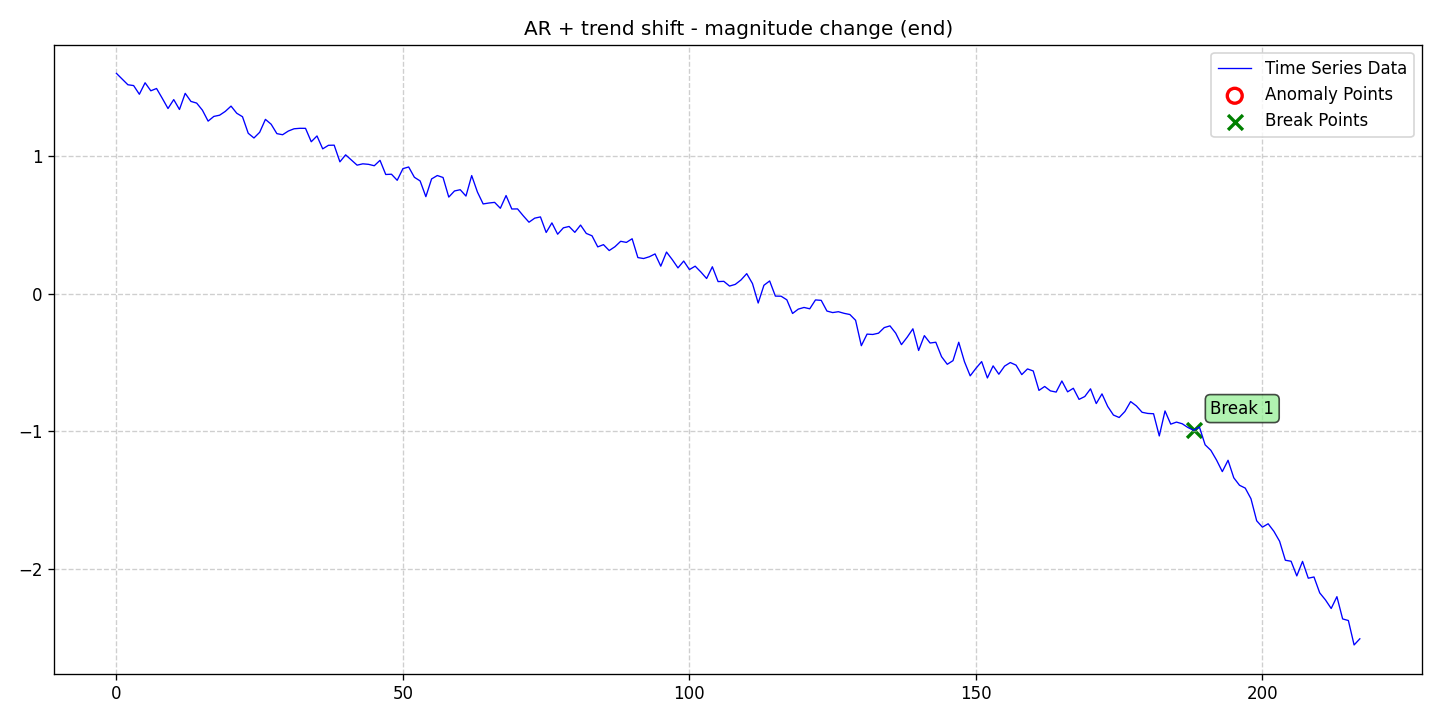

The data file committed next to this chart (first rows):
date, data, stationary, det_lin_up, det_lin_down, det_quad, det_cubic, det_exp, det_damped, stoc_trend, volatility, single_seas, multiple_seas, point_anom_single, point_anom_multi, collect_anom, context_anom, mean_shift, var_shift, trend_shift, point_anom_count, point_anom_location, point_anom_point, collect_anom_count
2020-01-01, 1.603, 0, 0, 0, 0, 0, 0, 0, 0, 0, 0, 0, 0, 0, 0, 0, 0, 0, 1, 0, none, , 0
2020-01-02, 1.561, 0, 0, 0, 0, 0, 0, 0, 0, 0, 0, 0, 0, 0, 0, 0, 0, 0, 1, 0, none, , 0
2020-01-03, 1.52, 0, 0, 0, 0, 0, 0, 0, 0, 0, 0, 0, 0, 0, 0, 0, 0, 0, 1, 0, none, , 0
2020-01-04, 1.514, 0, 0, 0, 0, 0, 0, 0, 0, 0, 0, 0, 0, 0, 0, 0, 0, 0, 1, 0, none, , 0
2020-01-05, 1.451, 0, 0, 0, 0, 0, 0, 0, 0, 0, 0, 0, 0, 0, 0, 0, 0, 0, 1, 0, none, , 0
2020-01-06, 1.535, 0, 0, 0, 0, 0, 0, 0, 0, 0, 0, 0, 0, 0, 0, 0, 0, 0, 1, 0, none, , 0
2020-01-07, 1.476, 0, 0, 0, 0, 0, 0, 0, 0, 0, 0, 0, 0, 0, 0, 0, 0, 0, 1, 0, none, , 0
2020-01-08, 1.493, 0, 0, 0, 0, 0, 0, 0, 0, 0, 0, 0, 0, 0, 0, 0, 0, 0, 1, 0, none, , 0
2020-01-09, 1.421, 0, 0, 0, 0, 0, 0, 0, 0, 0, 0, 0, 0, 0, 0, 0, 0, 0, 1, 0, none, , 0
2020-01-10, 1.347, 0, 0, 0, 0, 0, 0, 0, 0, 0, 0, 0, 0, 0, 0, 0, 0, 0, 1, 0, none, , 0
2020-01-11, 1.412, 0, 0, 0, 0, 0, 0, 0, 0, 0, 0, 0, 0, 0, 0, 0, 0, 0, 1, 0, none, , 0
2020-01-12, 1.34, 0, 0, 0, 0, 0, 0, 0, 0, 0, 0, 0, 0, 0, 0, 0, 0, 0, 1, 0, none, , 0
2020-01-13, 1.458, 0, 0, 0, 0, 0, 0, 0, 0, 0, 0, 0, 0, 0, 0, 0, 0, 0, 1, 0, none, , 0
2020-01-14, 1.399, 0, 0, 0, 0, 0, 0, 0, 0, 0, 0, 0, 0, 0, 0, 0, 0, 0, 1, 0, none, , 0
2020-01-15, 1.387, 0, 0, 0, 0, 0, 0, 0, 0, 0, 0, 0, 0, 0, 0, 0, 0, 0, 1, 0, none, , 0
2020-01-16, 1.335, 0, 0, 0, 0, 0, 0, 0, 0, 0, 0, 0, 0, 0, 0, 0, 0, 0, 1, 0, none, , 0
2020-01-17, 1.255, 0, 0, 0, 0, 0, 0, 0, 0, 0, 0, 0, 0, 0, 0, 0, 0, 0, 1, 0, none, , 0
2020-01-18, 1.29, 0, 0, 0, 0, 0, 0, 0, 0, 0, 0, 0, 0, 0, 0, 0, 0, 0, 1, 0, none, , 0
2020-01-19, 1.299, 0, 0, 0, 0, 0, 0, 0, 0, 0, 0, 0, 0, 0, 0, 0, 0, 0, 1, 0, none, , 0
2020-01-20, 1.326, 0, 0, 0, 0, 0, 0, 0, 0, 0, 0, 0, 0, 0, 0, 0, 0, 0, 1, 0, none, , 0
2020-01-21, 1.365, 0, 0, 0, 0, 0, 0, 0, 0, 0, 0, 0, 0, 0, 0, 0, 0, 0, 1, 0, none, , 0
2020-01-22, 1.313, 0, 0, 0, 0, 0, 0, 0, 0, 0, 0, 0, 0, 0, 0, 0, 0, 0, 1, 0, none, , 0
2020-01-23, 1.288, 0, 0, 0, 0, 0, 0, 0, 0, 0, 0, 0, 0, 0, 0, 0, 0, 0, 1, 0, none, , 0
2020-01-24, 1.167, 0, 0, 0, 0, 0, 0, 0, 0, 0, 0, 0, 0, 0, 0, 0, 0, 0, 1, 0, none, , 0
2020-01-25, 1.133, 0, 0, 0, 0, 0, 0, 0, 0, 0, 0, 0, 0, 0, 0, 0, 0, 0, 1, 0, none, , 0
2020-01-26, 1.174, 0, 0, 0, 0, 0, 0, 0, 0, 0, 0, 0, 0, 0, 0, 0, 0, 0, 1, 0, none, , 0
2020-01-27, 1.268, 0, 0, 0, 0, 0, 0, 0, 0, 0, 0, 0, 0, 0, 0, 0, 0, 0, 1, 0, none, , 0
2020-01-28, 1.233, 0, 0, 0, 0, 0, 0, 0, 0, 0, 0, 0, 0, 0, 0, 0, 0, 0, 1, 0, none, , 0
2020-01-29, 1.164, 0, 0, 0, 0, 0, 0, 0, 0, 0, 0, 0, 0, 0, 0, 0, 0, 0, 1, 0, none, , 0
2020-01-30, 1.156, 0, 0, 0, 0, 0, 0, 0, 0, 0, 0, 0, 0, 0, 0, 0, 0, 0, 1, 0, none, , 0
2020-01-31, 1.183, 0, 0, 0, 0, 0, 0, 0, 0, 0, 0, 0, 0, 0, 0, 0, 0, 0, 1, 0, none, , 0
2020-02-01, 1.2, 0, 0, 0, 0, 0, 0, 0, 0, 0, 0, 0, 0, 0, 0, 0, 0, 0, 1, 0, none, , 0
2020-02-02, 1.203, 0, 0, 0, 0, 0, 0, 0, 0, 0, 0, 0, 0, 0, 0, 0, 0, 0, 1, 0, none, , 0
2020-02-03, 1.203, 0, 0, 0, 0, 0, 0, 0, 0, 0, 0, 0, 0, 0, 0, 0, 0, 0, 1, 0, none, , 0
2020-02-04, 1.105, 0, 0, 0, 0, 0, 0, 0, 0, 0, 0, 0, 0, 0, 0, 0, 0, 0, 1, 0, none, , 0
2020-02-05, 1.148, 0, 0, 0, 0, 0, 0, 0, 0, 0, 0, 0, 0, 0, 0, 0, 0, 0, 1, 0, none, , 0
2020-02-06, 1.054, 0, 0, 0, 0, 0, 0, 0, 0, 0, 0, 0, 0, 0, 0, 0, 0, 0, 1, 0, none, , 0
2020-02-07, 1.08, 0, 0, 0, 0, 0, 0, 0, 0, 0, 0, 0, 0, 0, 0, 0, 0, 0, 1, 0, none, , 0
2020-02-08, 1.081, 0, 0, 0, 0, 0, 0, 0, 0, 0, 0, 0, 0, 0, 0, 0, 0, 0, 1, 0, none, , 0
2020-02-09, 0.9593, 0, 0, 0, 0, 0, 0, 0, 0, 0, 0, 0, 0, 0, 0, 0, 0, 0, 1, 0, none, , 0
2020-02-10, 1.01, 0, 0, 0, 0, 0, 0, 0, 0, 0, 0, 0, 0, 0, 0, 0, 0, 0, 1, 0, none, , 0
2020-02-11, 0.9721, 0, 0, 0, 0, 0, 0, 0, 0, 0, 0, 0, 0, 0, 0, 0, 0, 0, 1, 0, none, , 0
2020-02-12, 0.9351, 0, 0, 0, 0, 0, 0, 0, 0, 0, 0, 0, 0, 0, 0, 0, 0, 0, 1, 0, none, , 0
2020-02-13, 0.9448, 0, 0, 0, 0, 0, 0, 0, 0, 0, 0, 0, 0, 0, 0, 0, 0, 0, 1, 0, none, , 0
2020-02-14, 0.941, 0, 0, 0, 0, 0, 0, 0, 0, 0, 0, 0, 0, 0, 0, 0, 0, 0, 1, 0, none, , 0
2020-02-15, 0.9308, 0, 0, 0, 0, 0, 0, 0, 0, 0, 0, 0, 0, 0, 0, 0, 0, 0, 1, 0, none, , 0
2020-02-16, 0.9702, 0, 0, 0, 0, 0, 0, 0, 0, 0, 0, 0, 0, 0, 0, 0, 0, 0, 1, 0, none, , 0
2020-02-17, 0.8673, 0, 0, 0, 0, 0, 0, 0, 0, 0, 0, 0, 0, 0, 0, 0, 0, 0, 1, 0, none, , 0
2020-02-18, 0.8691, 0, 0, 0, 0, 0, 0, 0, 0, 0, 0, 0, 0, 0, 0, 0, 0, 0, 1, 0, none, , 0
2020-02-19, 0.8249, 0, 0, 0, 0, 0, 0, 0, 0, 0, 0, 0, 0, 0, 0, 0, 0, 0, 1, 0, none, , 0
2020-02-20, 0.9098, 0, 0, 0, 0, 0, 0, 0, 0, 0, 0, 0, 0, 0, 0, 0, 0, 0, 1, 0, none, , 0
2020-02-21, 0.9218, 0, 0, 0, 0, 0, 0, 0, 0, 0, 0, 0, 0, 0, 0, 0, 0, 0, 1, 0, none, , 0
2020-02-22, 0.8468, 0, 0, 0, 0, 0, 0, 0, 0, 0, 0, 0, 0, 0, 0, 0, 0, 0, 1, 0, none, , 0
2020-02-23, 0.8203, 0, 0, 0, 0, 0, 0, 0, 0, 0, 0, 0, 0, 0, 0, 0, 0, 0, 1, 0, none, , 0
2020-02-24, 0.7059, 0, 0, 0, 0, 0, 0, 0, 0, 0, 0, 0, 0, 0, 0, 0, 0, 0, 1, 0, none, , 0
2020-02-25, 0.8348, 0, 0, 0, 0, 0, 0, 0, 0, 0, 0, 0, 0, 0, 0, 0, 0, 0, 1, 0, none, , 0
2020-02-26, 0.8597, 0, 0, 0, 0, 0, 0, 0, 0, 0, 0, 0, 0, 0, 0, 0, 0, 0, 1, 0, none, , 0
2020-02-27, 0.8453, 0, 0, 0, 0, 0, 0, 0, 0, 0, 0, 0, 0, 0, 0, 0, 0, 0, 1, 0, none, , 0
2020-02-28, 0.7028, 0, 0, 0, 0, 0, 0, 0, 0, 0, 0, 0, 0, 0, 0, 0, 0, 0, 1, 0, none, , 0
2020-02-29, 0.7473, 0, 0, 0, 0, 0, 0, 0, 0, 0, 0, 0, 0, 0, 0, 0, 0, 0, 1, 0, none, , 0
... 158 more rows
